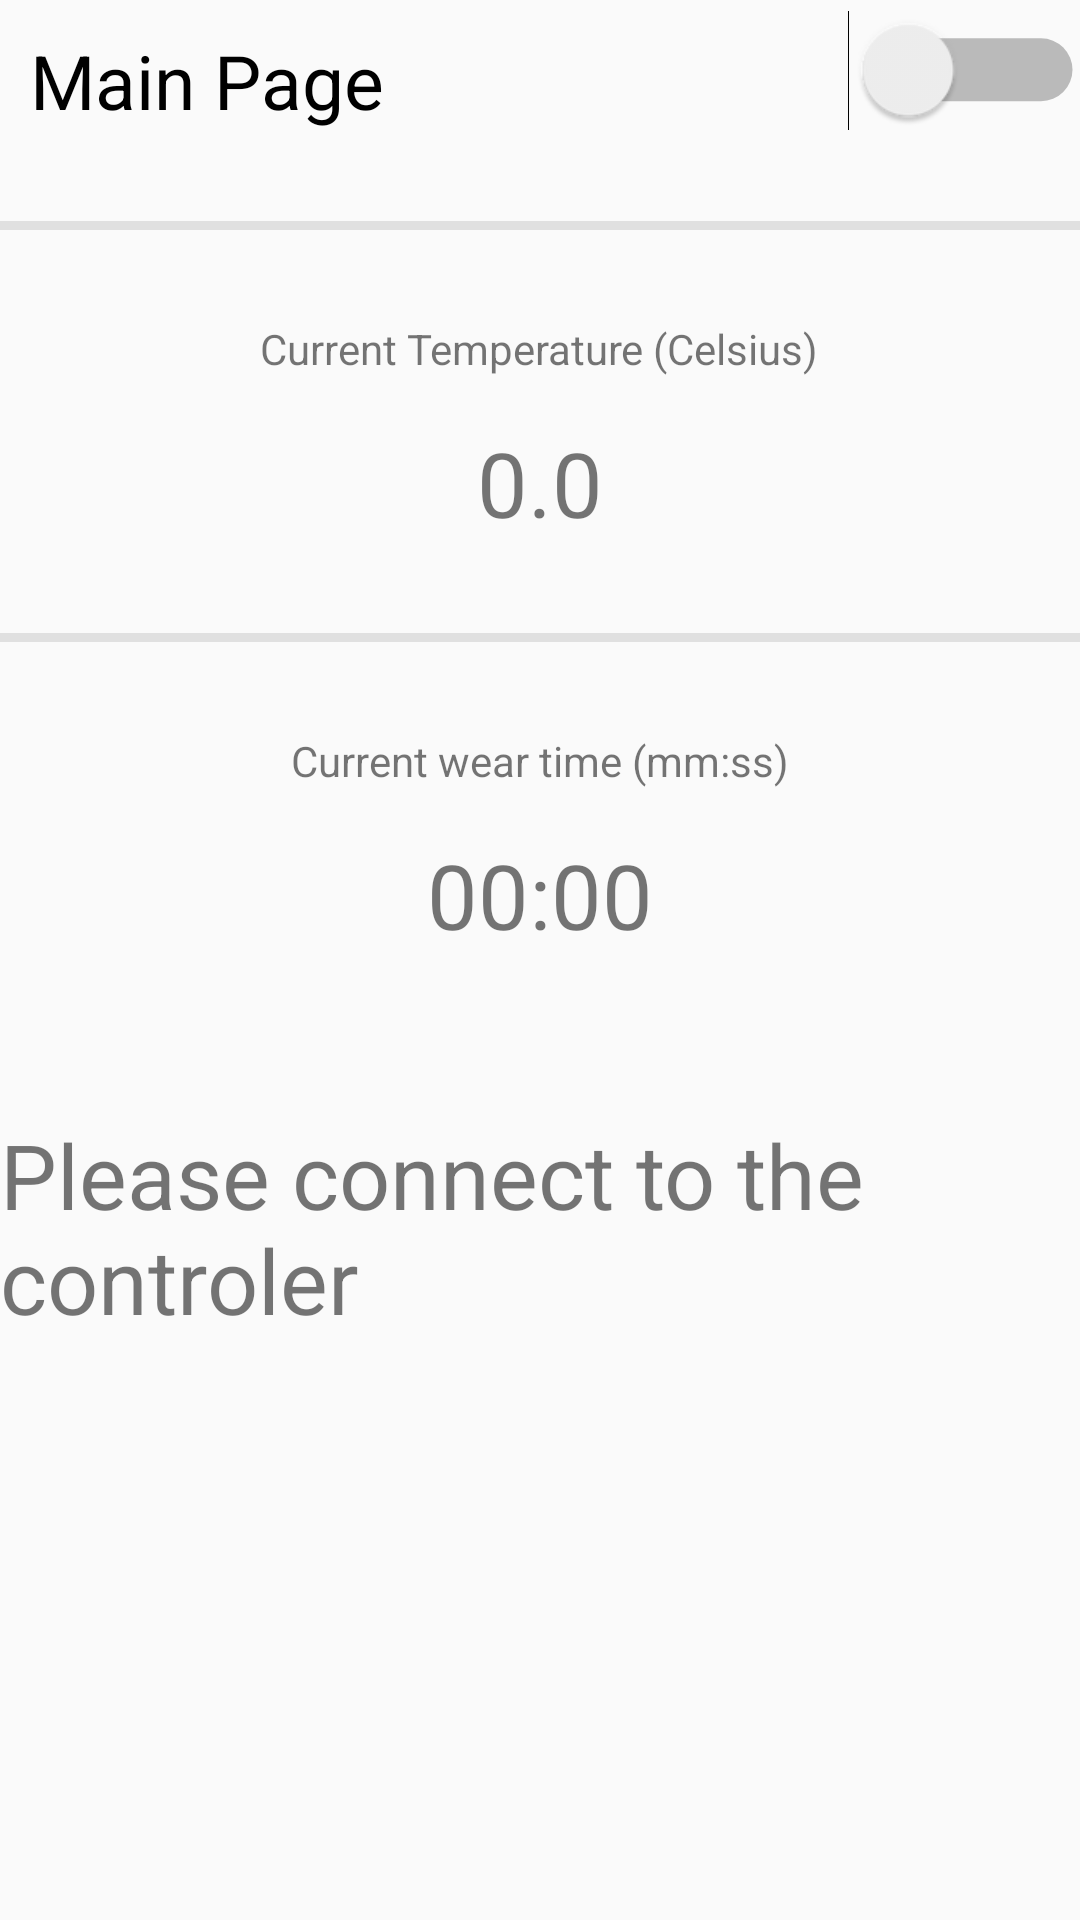

Layout XML and referenced resources for this Android screen:
<!-- AndroidManifest.xml: application theme AppTheme -->
<!-- res/layout/fragment_home.xml -->
<?xml version="1.0" encoding="utf-8"?>

<android.support.constraint.ConstraintLayout xmlns:android="http://schemas.android.com/apk/res/android"
    xmlns:tools="http://schemas.android.com/tools"
    android:layout_width="match_parent"
    android:layout_height="match_parent"
    xmlns:app="http://schemas.android.com/apk/res-auto"
    tools:context=".HomeFragment">

    <TextView
        android:id="@+id/ConfigTitle"
        android:layout_width="wrap_content"
        android:layout_height="wrap_content"
        android:layout_marginBottom="8dp"
        android:text="Main Page"
        android:textColor="#000000"
        android:textColorHighlight="#000000"
        android:textSize="25dp"
        android:layout_marginLeft="10dp"
        android:layout_marginTop="10dp"
        app:layout_constraintTop_toTopOf="parent"
        app:layout_constraintLeft_toLeftOf="parent" />

    <Switch
        android:id="@+id/StartService"
        android:layout_width="wrap_content"
        android:layout_height="wrap_content"
        android:layout_marginTop="10dp"
        android:scaleY="1.5"
        android:scaleX="1.5"
        android:layout_marginRight="10dp"
        app:layout_constraintTop_toTopOf="parent"
        app:layout_constraintRight_toRightOf="parent"
        />
   <LinearLayout
       android:layout_width="match_parent"
       android:layout_height="0dp"
       android:orientation="vertical"
       android:gravity="center"
       app:layout_constraintTop_toBottomOf="@id/ConfigTitle"
       app:layout_constraintLeft_toLeftOf="parent"
       app:layout_constraintRight_toRightOf="parent"
       tools:layout_editor_absoluteX="525dp">

       <View
           android:layout_width="wrap_content"
           android:layout_height="3dp"
           android:layout_marginTop="30dp"
           android:background="#E0E0E0" />

       <TextView
           android:layout_width="wrap_content"
           android:layout_height="wrap_content"
           android:layout_marginTop="30dp"
           android:text="Current Temperature (Celsius)"/>

       <TextView
           android:id="@+id/tempLabel"
           android:layout_width="wrap_content"
           android:layout_height="wrap_content"
           android:text="0.0"
           android:layout_marginTop="15dp"
           android:textSize="30dp"/>

       <View
           android:layout_width="wrap_content"
           android:layout_height="3dp"
           android:layout_marginTop="30dp"
           android:background="#E0E0E0" />

       <TextView
           android:layout_width="wrap_content"
           android:layout_height="wrap_content"
           android:layout_marginTop="30dp"
           android:text="Current wear time (mm:ss)"/>

       <TextView
           android:id="@+id/wearTimeLabel"
           android:layout_width="wrap_content"
           android:layout_height="wrap_content"
           android:text="00:00"
           android:layout_marginTop="15dp"
           android:textSize="30dp"/>
       <View
           android:id="@+id/separatorView"
           android:layout_width="wrap_content"
           android:layout_height="3dp"
           android:layout_marginTop="30dp"
           android:background="#E0E0E0"
           android:visibility="invisible"/>

       <TextView
           android:id="@+id/noHelmetError"
           android:layout_width="wrap_content"
           android:layout_height="wrap_content"
           android:text="Please connect to the controler"
           android:textSize="30dp"
           android:layout_marginTop="20dp"
           android:textColor="@color/Error" />
   </LinearLayout>

</android.support.constraint.ConstraintLayout>
<!-- resources referenced by this layout -->
<resources>
  <style name="AppTheme" parent="Theme.AppCompat.Light.DarkActionBar">
          
          <item name="colorPrimary">@color/colorPrimary</item>
          <item name="colorPrimaryDark">@color/colorPrimaryDark</item>
          <item name="colorAccent">@color/colorAccent</item>
      </style>
  <color name="colorPrimary">#008577</color>
  <color name="colorPrimaryDark">#00574B</color>
  <color name="colorAccent">#D81B60</color>
</resources>
